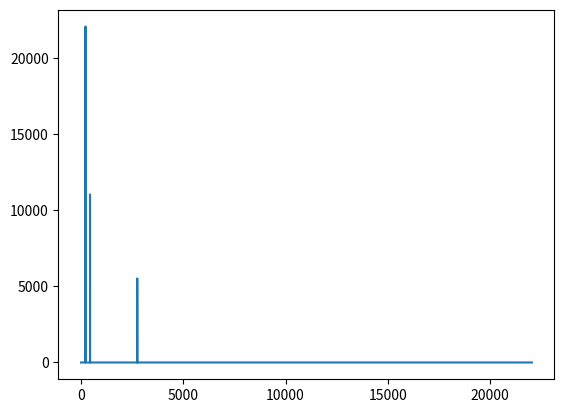

The script that saved this image:
import numpy as np
import scipy.fftpack
import math
"""
the first objective is to change the given buffer to an array of zero crossing indexs 
"""
import matplotlib.pyplot as plt
import random
buffer = []
"""
for i in range (128):
    buffer.append(random.uniform(-1,1))
"""
N=44100
timeIntervals=1/44100
freq1=220
freq2=440
freq3=2750

for i in range(int(N)):
    buffer.append(np.sin(freq1*2*np.pi*i*timeIntervals)+0.5*np.sin(freq2*2*np.pi*i*timeIntervals)+0.25*np.sin(freq3*2*np.pi*i*timeIntervals))
"""
for i in range(int(N)):
    buffer.append(random.uniform(-1,1))
"""
"""
bufferf=scipy.fftpack.fft(buffer)
"""
bufferf=np.fft.fft(buffer)
xf=np.linspace(0.0 , 1/(2.0*timeIntervals), int(N/2))
yf=[]
for i in range (int(N/2)):
    yf.append(np.abs(bufferf[i]))



plt.plot(xf,yf)
plt.show()
def mstosamplelength(ms,sr=44100):
    return ms*sr/1000
def attackArray(attackMS):
    array=[0.0]
    attackLength=mstosamplelength(attackMS)
    for i in range(attackLength):
        array.append(math.log(1+(i)/attackLength)/math.log(2))
    return array
    
def decayArray(decayMS):
    decayLength=mstosamplelength(decayMS)
    array=[1.0]
    for i in range(decayLength-2):
        array.append(math.exp((-1*i)/(decayLength/10)))
    array.append(0.0)
    return array
def zero_crossing(buffer,samplerate):
    prvmax=0
    mx = 0
    sign = 1
    ahd = 'hold'
    prev_max=0
    max_index=0
    max_index_array= []
    length_array = 0
    zero_crossing_index_array=[]
    period_array = []
    ahd_array = []
    dictionary={}
    """
    need to think of ways to add hold (specifically 0 hold) in to consideration
    """
    for i in range(len(buffer)):
        if (np.sign(buffer[i])==0):
            length_array+=1
            if (np.sign(buffer[i])==sign):
                ahd="hold"
            else:
                sign=np.sign(buffer[i])
                zero_crossing_index_array.append(i)
                period_array.append(length_array)
                length_array = 0
                prev_max=mx
                mx=0

        else:
            if (np.sign(buffer[i])==sign):
                length_array+=1
                if(abs(buffer[i])>mx):
                    prev_max = mx
                    mx = abs(buffer[i])
                    max_index=i                    
                else:
                    pass

                if(prev_max>mx):
                    ahd = "attack"
                else:
                    ahd = "decay"

            else:
                max_index_array.append(max_index)
                sign=np.sign(buffer[i])
                zero_crossing_index_array.append(i)
                period_array.append(length_array)
                ahd_array.append(ahd)
                length_array=0
                prev_max=mx
                mx=buffer[i]
